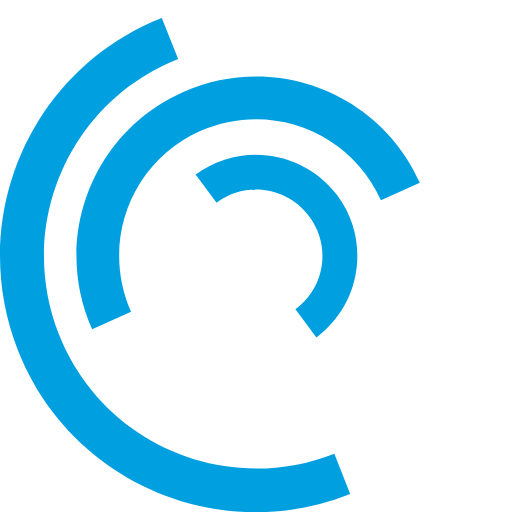
t = 0.00 s
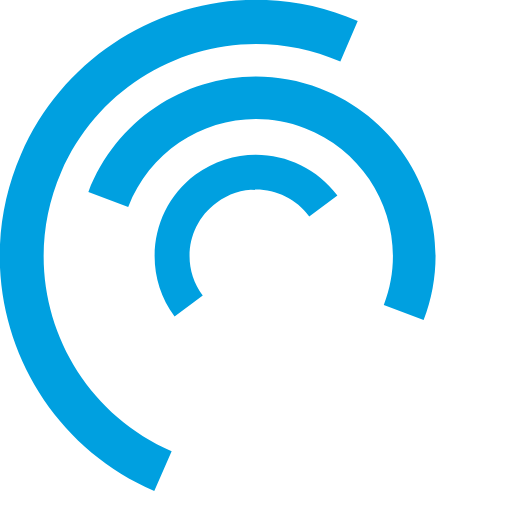
t = 0.25 s
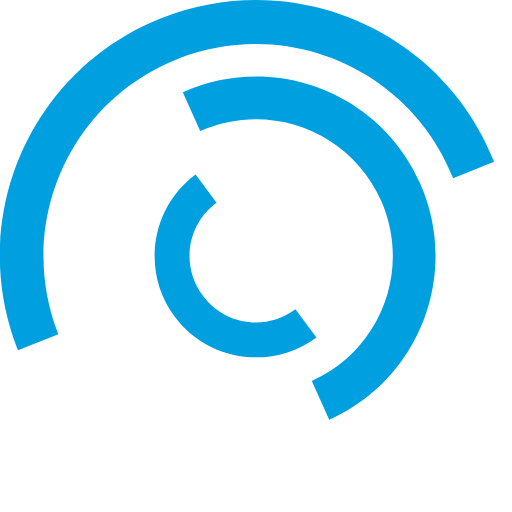
t = 0.50 s
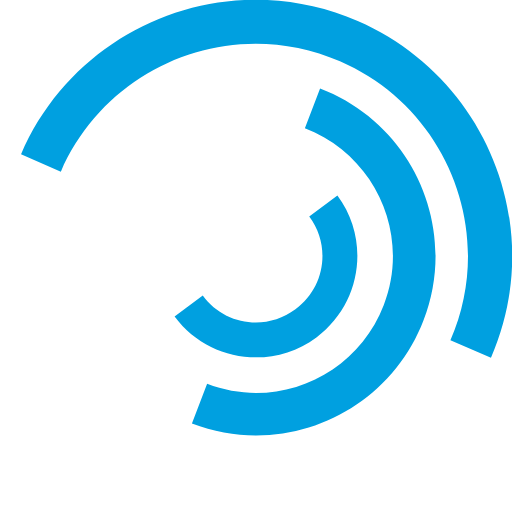
t = 0.75 s
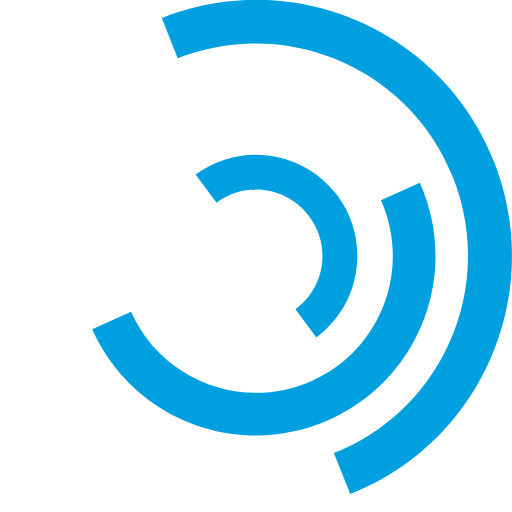
t = 1.00 s
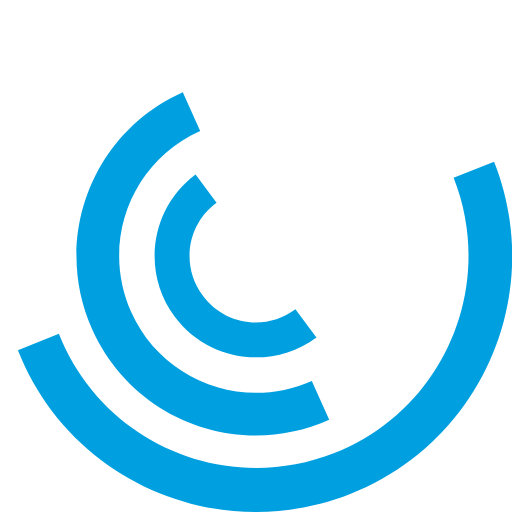
t = 1.50 s

The animated SVG that drew these frames (rendered in a browser with its animation timeline set to each time). Animation: 3 SMIL elements (animateTransform=3); one cycle of 2.00 s, repeats indefinitely.

<svg xmlns:xlink="http://www.w3.org/1999/xlink" width="100" height="100" class="preloader_fgdb" version="1.1" id="L7"
     xmlns="http://www.w3.org/2000/svg" x="0px" y="0px"
     viewBox="0 0 100 100" enable-background="new 0 0 100 100" xml:space="preserve">
 <path fill="#00a0e0" d="M31.6,3.5C5.9,13.6-6.6,42.7,3.5,68.4c10.1,25.7,39.2,38.3,64.9,28.1l-3.1-7.9c-21.3,8.4-45.4-2-53.8-23.3
  c-8.4-21.3,2-45.4,23.3-53.8L31.6,3.5z">
     <animateTransform
             attributeName="transform"
             attributeType="XML"
             type="rotate"
             dur="2s"
             from="0 50 50"
             to="360 50 50"
             repeatCount="indefinite"/>
 </path>
    <path fill="#00a0e0" d="M42.3,39.6c5.7-4.3,13.9-3.1,18.1,2.7c4.3,5.7,3.1,13.9-2.7,18.1l4.1,5.5c8.8-6.5,10.6-19,4.1-27.7
  c-6.5-8.8-19-10.6-27.7-4.1L42.3,39.6z">
                <animateTransform
                        attributeName="transform"
                        attributeType="XML"
                        type="rotate"
                        dur="1s"
                        from="0 50 50"
                        to="-360 50 50"
                        repeatCount="indefinite"/>
            </path>
    <path fill="#00a0e0" d="M82,35.7C74.1,18,53.4,10.1,35.7,18S10.1,46.6,18,64.3l7.6-3.4c-6-13.5,0-29.3,13.5-35.3s29.3,0,35.3,13.5
  L82,35.7z">
                <animateTransform
                        attributeName="transform"
                        attributeType="XML"
                        type="rotate"
                        dur="2s"
                        from="0 50 50"
                        to="360 50 50"
                        repeatCount="indefinite"/>
            </path>
</svg>
